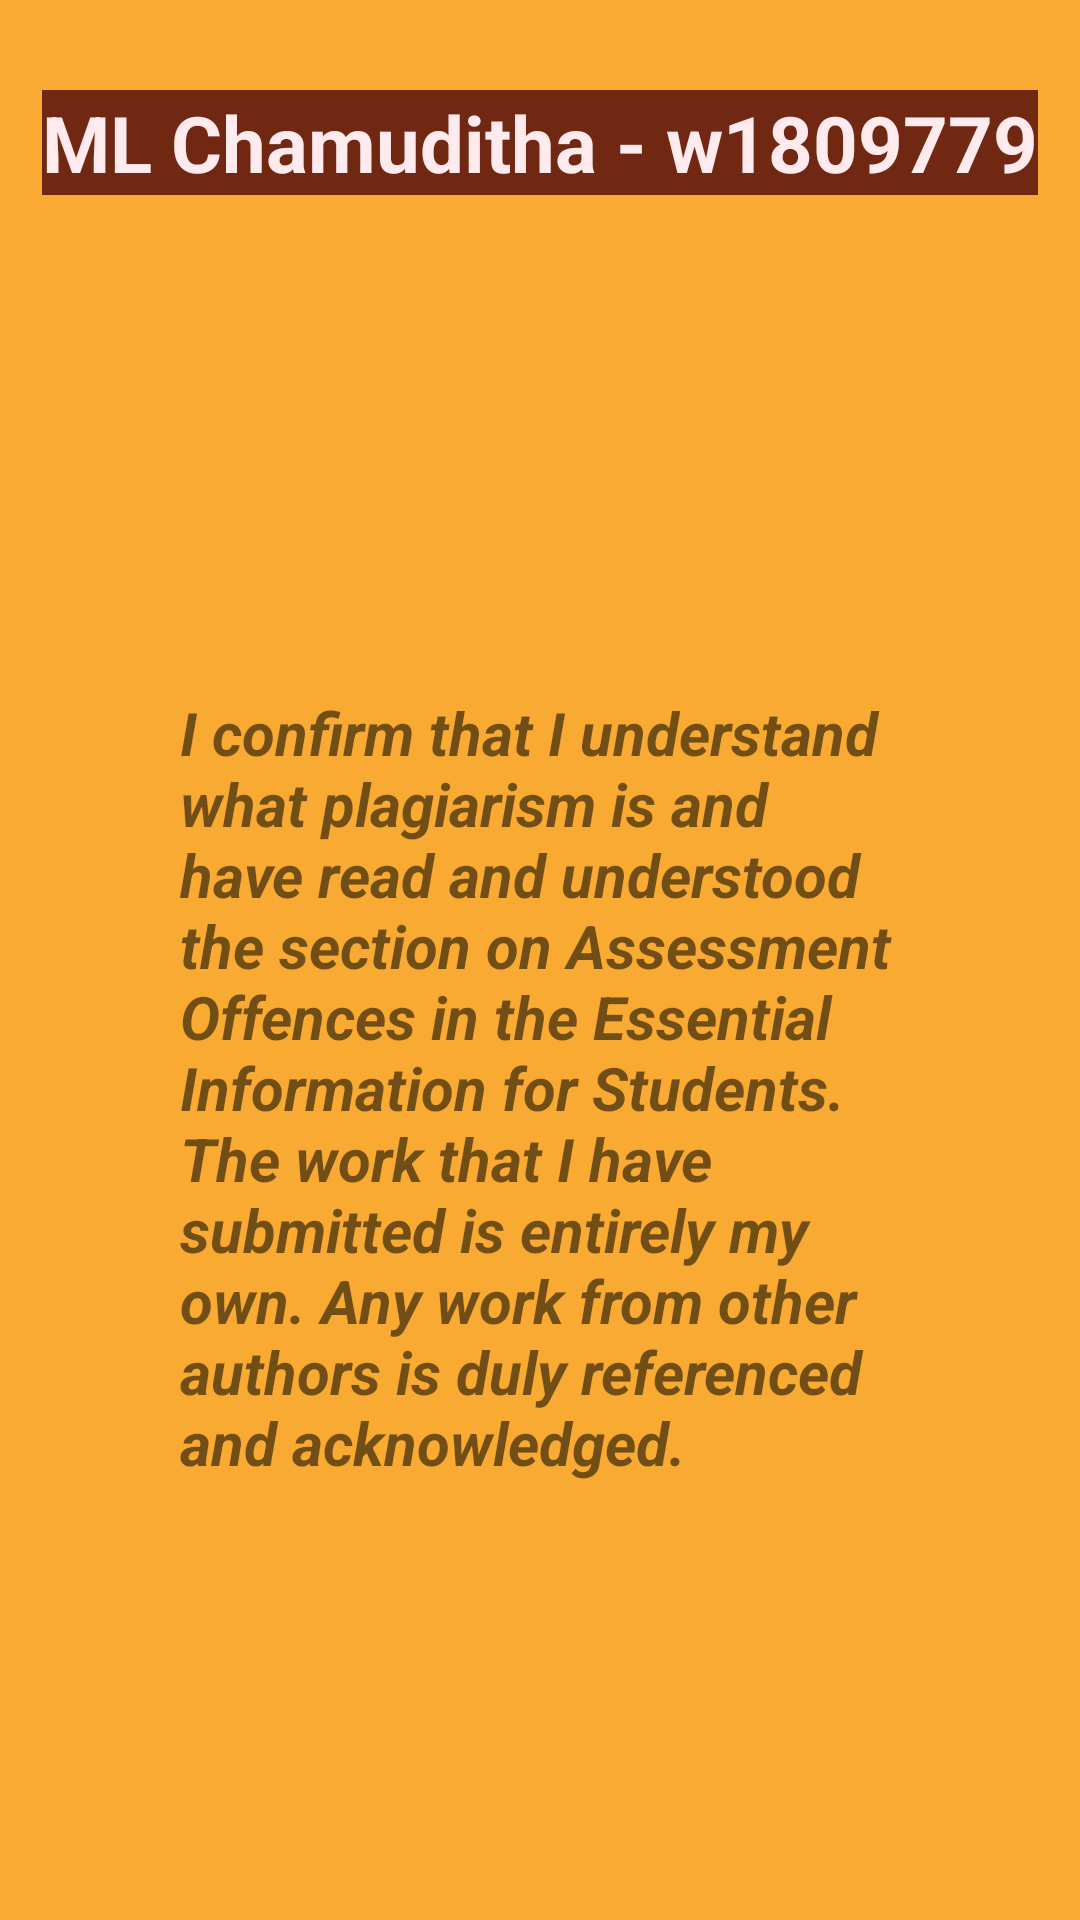

Here is an Android app screen rendered from its layout file. Give the layout XML and the strings, colors and styles it references.
<!-- AndroidManifest.xml: application theme Theme.ArithmeticQuizChamuditha -->
<!-- res/layout/activity_pop_up_window_c.xml -->
<?xml version="1.0" encoding="utf-8"?>
<androidx.constraintlayout.widget.ConstraintLayout xmlns:android="http://schemas.android.com/apk/res/android"
    xmlns:app="http://schemas.android.com/apk/res-auto"
    xmlns:tools="http://schemas.android.com/tools"
    android:layout_width="match_parent"
    android:layout_height="match_parent"
    android:background="#F9AA33"
    tools:context=".Pop_Up_Window_C">

    <TextView
        android:id="@+id/txt1"
        android:layout_width="wrap_content"
        android:layout_height="wrap_content"
        android:layout_marginTop="30dp"

        android:background="#712812"
        android:text="ML Chamuditha - w1809779"
        android:textColor="#FFEBEE"
        android:textSize="26sp"
        android:textStyle="bold"
        app:layout_constraintLeft_toLeftOf="parent"
        app:layout_constraintRight_toRightOf="parent"
        app:layout_constraintTop_toTopOf="parent" />


    <TextView
        android:id="@+id/popBack"
        android:layout_width="260dp"
        android:layout_height="wrap_content"

        android:layout_marginTop="30dp"

        android:paddingLeft="10dp"
        android:paddingRight="10dp"
        android:paddingBottom="10dp"

        android:text="I confirm that I understand what plagiarism is and have read and
understood the section on Assessment Offences in the Essential
Information for Students. The work that I have submitted is
entirely my own. Any work from other authors is duly referenced
and acknowledged."

        android:textSize="20sp"
        android:textStyle="bold|italic"
        app:layout_constraintBottom_toBottomOf="parent"
        app:layout_constraintEnd_toEndOf="parent"
        app:layout_constraintStart_toStartOf="parent"
        app:layout_constraintTop_toBottomOf="@+id/txt1" />


</androidx.constraintlayout.widget.ConstraintLayout>
<!-- resources referenced by this layout -->
<resources>
  <style name="Theme.ArithmeticQuizChamuditha" parent="Theme.MaterialComponents.DayNight.DarkActionBar">
          
          <item name="colorPrimary">@color/purple_500</item>
          <item name="colorPrimaryVariant">@color/purple_700</item>
          <item name="colorOnPrimary">@color/white</item>
          
          <item name="colorSecondary">@color/teal_200</item>
          <item name="colorSecondaryVariant">@color/teal_700</item>
          <item name="colorOnSecondary">@color/black</item>
          
          <item name="android:statusBarColor" tools:targetApi="l">?attr/colorPrimaryVariant</item>
          
      </style>
  <!-- not gathered from this repository: default colours our renderer supplied (Android Studio template values) -->
  <color name="purple_500">#FF6200EE</color>
  <color name="purple_700">#FF3700B3</color>
  <color name="teal_200">#FF03DAC5</color>
  <color name="teal_700">#FF018786</color>
  <color name="black">#FF000000</color>
  <color name="white">#FFFFFFFF</color>
</resources>
